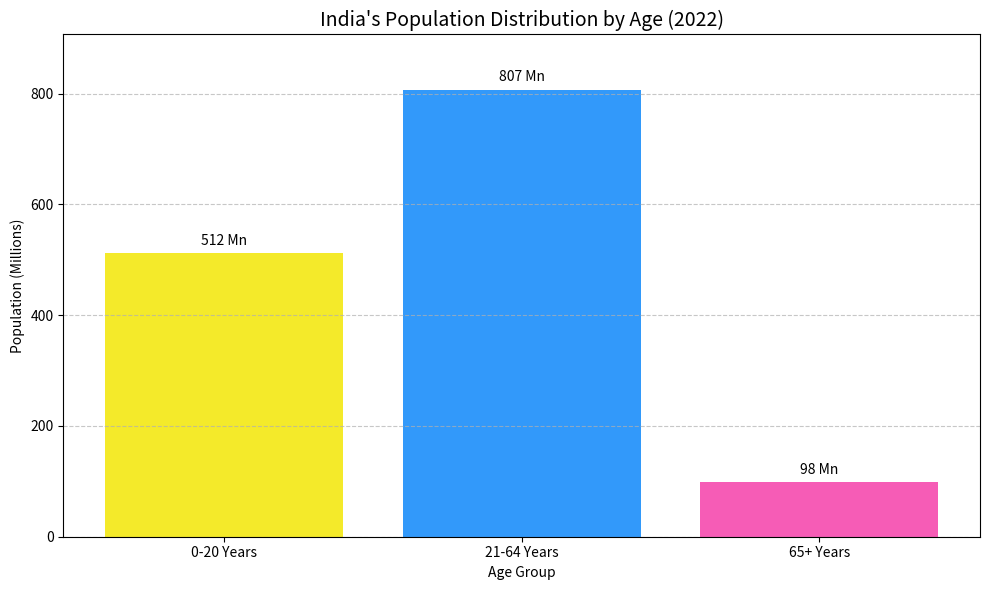

Recreate this plot in Python.
import matplotlib.pyplot as plt

# Data
age_groups = ['0-20 Years', '21-64 Years', '65+ Years']
population = [512, 807, 98]
colors = ['#f4ea2a', '#3299fa', '#f65cb6']

# Create bar chart
plt.figure(figsize=(10, 6))
bars = plt.bar(age_groups, population, color=colors)

# Add text labels on top of bars
for bar in bars:
    yval = bar.get_height()
    plt.text(bar.get_x() + bar.get_width()/2.0, yval + 10, f'{yval} Mn', ha='center', va='bottom')

# Title and labels
plt.title("India's Population Distribution by Age (2022)", fontsize=14)
plt.xlabel("Age Group")
plt.ylabel("Population (Millions)")
plt.ylim(0, max(population) + 100)

plt.grid(axis='y', linestyle='--', alpha=0.7)
plt.tight_layout()
plt.show()
